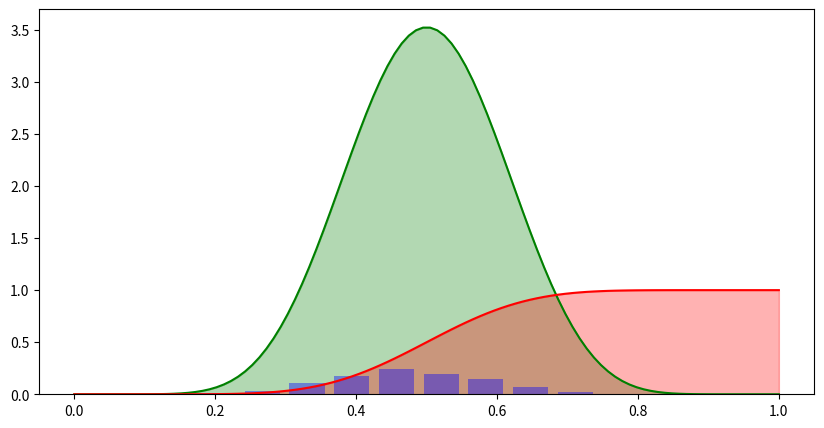

Here is the Python script that generated this plot:
from scipy.stats import beta
import numpy as np
import matplotlib.pyplot as plt
# create random variable
rv = beta(10.0, 10.0)
# create an index set for the distribution
index = np.linspace(0+1.0e-8, 1, 100)
# create plot
fig = plt.figure(figsize=(10,5))
ax = fig.add_subplot(111)
# plot density function
ax.plot(index, rv.pdf(index), color='g')
ax.fill_between(index, rv.pdf(index), color='g', alpha=0.3)
# plot cumulative density function
ax.plot(index, rv.cdf(index), color='r')
ax.fill_between(index, rv.cdf(index), color='r', alpha=0.3)
# sample from random variable
Y = rv.rvs(1000)
# plot histogram
hist, bins = np.histogram(Y)
ax.bar(bins[:-1], hist/hist.sum(), alpha=0.4, color='b',width=0.05)
plt.show()
